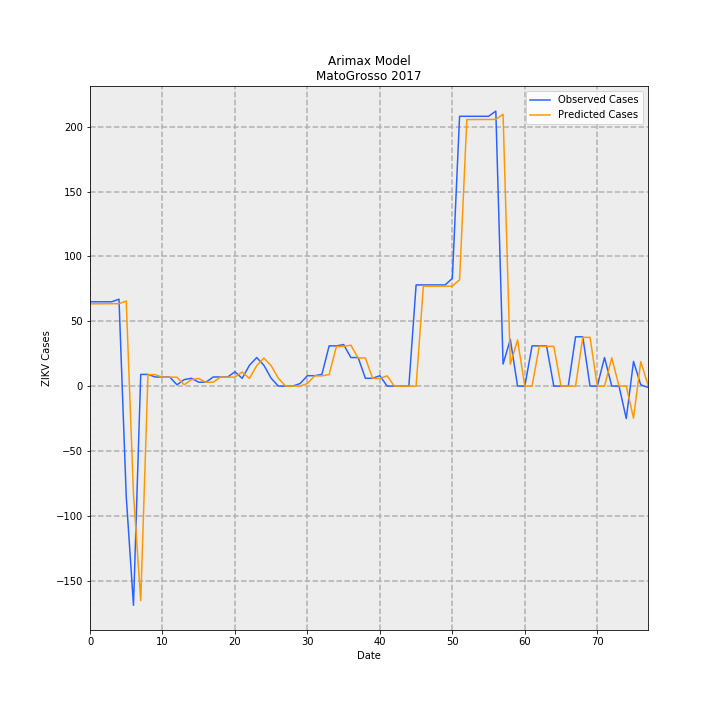

Data behind this chart, as committed beside it:
, Observed Cases, Predicted Cases, error
0, 65, 63.4, -1.598
1, 65, 63.44, -1.559
2, 65, 63.48, -1.523
3, 65, 63.51, -1.488
4, 67, 63.54, -3.455
5, -85.0, 65.53, 150.5
6, -169.0, -83.15, 85.85
7, 9, -165.4, -174.4
8, 9, 8.808, -0.1922
9, 7.0, 8.811, 1.811
10, 7.0, 6.856, -0.144
11, 7.0, 6.859, -0.1414
12, 1, 6.861, 5.861
13, 5, 0.9805, -4.02
14, 6, 4.904, -1.096
15, 3, 5.887, 2.887
16, 3, 2.944, -0.0557
17, 7.0, 2.945, -4.055
18, 7.0, 6.874, -0.126
19, 7.0, 6.876, -0.1241
20, 11.0, 6.878, -4.122
21, 6, 10.81, 4.811
22, 16, 5.898, -10.1
23, 22.0, 15.73, -6.268
24, 16, 21.64, 5.637
25, 6, 15.74, 9.74
26, 0.0, 5.904, 5.904
27, 0.0, 0.0, 0.0
28, 0.0, 0.0, 0.0
29, 2, 0.0, -2
30, 8, 1.969, -6.031
31, 8, 7.879, -0.1207
32, 9, 7.881, -1.119
33, 31, 8.867, -22.13
34, 31, 30.55, -0.4513
35, 32, 30.55, -1.446
36, 22.0, 31.54, 9.545
37, 22.0, 21.69, -0.3096
38, 6, 21.69, 15.69
39, 6, 5.917, -0.08262
40, 8, 5.918, -2.082
41, 0.0, 7.892, 7.892
42, 0.0, 0.0, 0.0
43, 0.0, 0.0, 0.0
44, 0.0, 0.0, 0.0
45, 78, 0.0, -78
46, 78, 77, -1.001
47, 78, 77.01, -0.9917
48, 78, 77.02, -0.982
49, 78, 77.03, -0.9726
50, 83.0, 77.04, -5.963
51, 208, 81.98, -126
52, 208, 205.5, -2.517
53, 208, 205.5, -2.493
54, 208, 205.5, -2.47
55, 208, 205.6, -2.447
56, 212, 205.6, -6.425
57, 17, 209.6, 192.6
58, 36, 16.8, -19.2
59, 0.0, 35.57, 35.57
... 18 more rows
